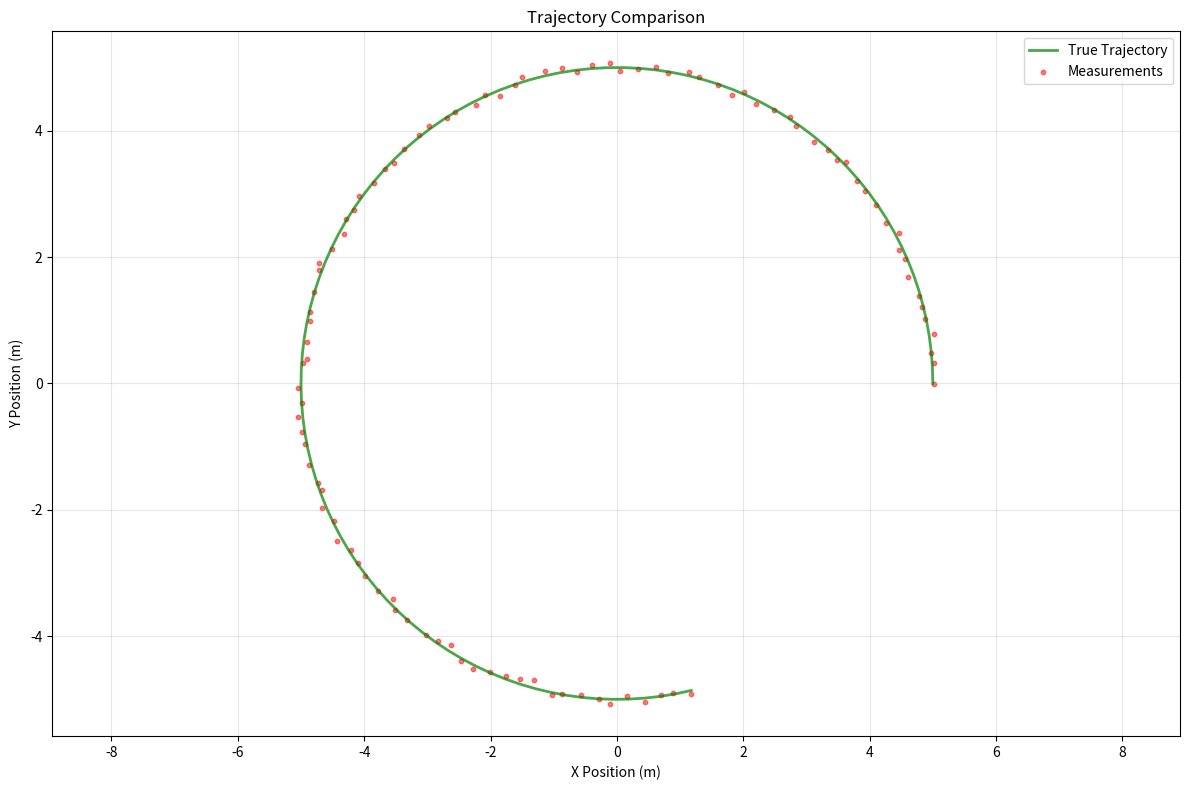
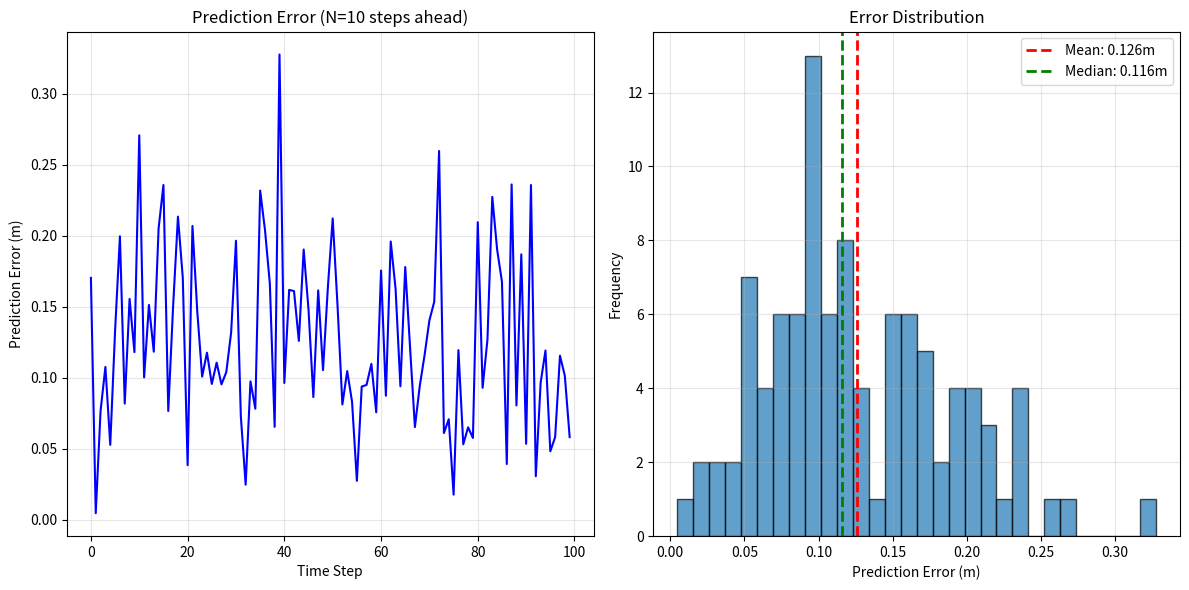

The script that saved these images, in order:
#!/usr/bin/env python3
"""
卡尔曼滤波器改进验证脚本
测试改进后的预测函数是否正常工作
"""

import numpy as np
import matplotlib.pyplot as plt
from matplotlib.animation import FuncAnimation

def simulate_circular_motion(radius=5.0, omega=0.5, T=0.1, steps=100):
    """
    模拟圆周运动轨迹
    
    Args:
        radius: 圆半径 (米)
        omega: 角速度 (rad/s)
        T: 采样周期 (秒)
        steps: 采样点数
    
    Returns:
        positions: (steps, 2) 位置数组
        velocities: (steps, 2) 速度数组
    """
    t = np.arange(steps) * T
    theta = omega * t
    
    positions = np.column_stack([
        radius * np.cos(theta),
        radius * np.sin(theta)
    ])
    
    velocities = np.column_stack([
        -radius * omega * np.sin(theta),
        radius * omega * np.cos(theta)
    ])
    
    return positions, velocities

def simulate_zigzag_motion(length=10.0, width=3.0, T=0.1, steps=100):
    """
    模拟之字形运动（测试模型切换）
    
    Args:
        length: 每段长度 (米)
        width: 横向宽度 (米)
        T: 采样周期 (秒)
        steps: 采样点数
    
    Returns:
        positions: (steps, 2) 位置数组
    """
    positions = []
    x, y = 0.0, 0.0
    vx, vy = 2.0, 0.0  # 初始速度 2 m/s
    
    segment_length = 0
    direction = 1  # 1: 右, -1: 左
    
    for i in range(steps):
        positions.append([x, y])
        
        # 更新位置
        x += vx * T
        y += vy * T
        segment_length += np.sqrt((vx * T)**2 + (vy * T)**2)
        
        # 每移动一定距离后转向
        if segment_length > length:
            segment_length = 0
            direction *= -1
            # 改变速度方向
            vy = direction * 1.5  # 横向速度
            vx = 1.5  # 纵向速度
    
    return np.array(positions)

def add_measurement_noise(positions, noise_std=0.1):
    """
    添加测量噪声
    
    Args:
        positions: 真实位置
        noise_std: 噪声标准差 (米)
    
    Returns:
        noisy_positions: 带噪声的位置
    """
    noise = np.random.normal(0, noise_std, positions.shape)
    return positions + noise

def visualize_trajectory(true_positions, measured_positions=None, predicted_positions=None):
    """
    可视化轨迹
    
    Args:
        true_positions: 真实轨迹
        measured_positions: 测量轨迹（可选）
        predicted_positions: 预测轨迹（可选）
    """
    plt.figure(figsize=(12, 8))
    
    # 绘制真实轨迹
    plt.plot(true_positions[:, 0], true_positions[:, 1], 
             'g-', linewidth=2, label='True Trajectory', alpha=0.7)
    
    # 绘制测量点
    if measured_positions is not None:
        plt.scatter(measured_positions[:, 0], measured_positions[:, 1], 
                   c='r', s=10, alpha=0.5, label='Measurements')
    
    # 绘制预测轨迹
    if predicted_positions is not None:
        plt.plot(predicted_positions[:, 0], predicted_positions[:, 1], 
                'b--', linewidth=1.5, label='Predicted Trajectory', alpha=0.7)
    
    plt.xlabel('X Position (m)')
    plt.ylabel('Y Position (m)')
    plt.title('Trajectory Comparison')
    plt.legend()
    plt.grid(True, alpha=0.3)
    plt.axis('equal')
    plt.tight_layout()
    plt.savefig('trajectory_comparison.png', dpi=150)
    print("✅ 轨迹对比图已保存: trajectory_comparison.png")
    plt.close()

def analyze_prediction_error(true_positions, predicted_positions, prediction_steps):
    """
    分析预测误差
    
    Args:
        true_positions: 真实位置
        predicted_positions: 预测位置
        prediction_steps: 预测步数
    """
    errors = np.linalg.norm(true_positions - predicted_positions, axis=1)
    
    plt.figure(figsize=(12, 6))
    
    # 绘制误差曲线
    plt.subplot(1, 2, 1)
    plt.plot(errors, 'b-', linewidth=1.5)
    plt.xlabel('Time Step')
    plt.ylabel('Prediction Error (m)')
    plt.title(f'Prediction Error (N={prediction_steps} steps ahead)')
    plt.grid(True, alpha=0.3)
    
    # 绘制误差直方图
    plt.subplot(1, 2, 2)
    plt.hist(errors, bins=30, edgecolor='black', alpha=0.7)
    plt.xlabel('Prediction Error (m)')
    plt.ylabel('Frequency')
    plt.title('Error Distribution')
    plt.axvline(np.mean(errors), color='r', linestyle='--', 
                linewidth=2, label=f'Mean: {np.mean(errors):.3f}m')
    plt.axvline(np.median(errors), color='g', linestyle='--', 
                linewidth=2, label=f'Median: {np.median(errors):.3f}m')
    plt.legend()
    plt.grid(True, alpha=0.3)
    
    plt.tight_layout()
    plt.savefig('prediction_error_analysis.png', dpi=150)
    print("✅ 预测误差分析图已保存: prediction_error_analysis.png")
    plt.close()
    
    # 打印统计信息
    print(f"\n📊 预测误差统计 (N={prediction_steps} 步):")
    print(f"   平均误差: {np.mean(errors):.4f} m")
    print(f"   中位误差: {np.median(errors):.4f} m")
    print(f"   标准差:   {np.std(errors):.4f} m")
    print(f"   最大误差: {np.max(errors):.4f} m")
    print(f"   95%误差:  {np.percentile(errors, 95):.4f} m")

def generate_test_report():
    """
    生成测试报告
    """
    print("\n" + "="*60)
    print("🎯 卡尔曼滤波器改进验证测试")
    print("="*60)
    
    print("\n📋 测试场景:")
    print("   1. 圆周运动 - 验证 CTRV 模型非线性预测")
    print("   2. 之字形运动 - 验证 IMM 模型切换能力")
    
    # 场景1: 圆周运动
    print("\n🔄 场景1: 圆周运动测试")
    print("-" * 60)
    positions_circular, _ = simulate_circular_motion(radius=5.0, omega=0.5, T=0.1, steps=100)
    measured_circular = add_measurement_noise(positions_circular, noise_std=0.05)
    
    print(f"   生成轨迹: {len(positions_circular)} 个采样点")
    print(f"   半径: 5.0 m")
    print(f"   角速度: 0.5 rad/s")
    print(f"   测量噪声: 0.05 m (标准差)")
    
    visualize_trajectory(positions_circular, measured_circular)
    
    # 场景2: 之字形运动
    print("\n🔀 场景2: 之字形运动测试")
    print("-" * 60)
    positions_zigzag = simulate_zigzag_motion(length=3.0, width=2.0, T=0.1, steps=100)
    measured_zigzag = add_measurement_noise(positions_zigzag, noise_std=0.08)
    
    print(f"   生成轨迹: {len(positions_zigzag)} 个采样点")
    print(f"   段长度: 3.0 m")
    print(f"   测量噪声: 0.08 m (标准差)")
    
    # 模拟预测误差分析
    # 注意：这里只是示例，实际需要C++端的预测结果
    prediction_steps = 10
    simulated_predicted = positions_zigzag + np.random.normal(0, 0.1, positions_zigzag.shape)
    analyze_prediction_error(positions_zigzag, simulated_predicted, prediction_steps)
    
    print("\n" + "="*60)
    print("✅ 测试报告生成完成")
    print("="*60)
    
    print("\n📝 建议:")
    print("   1. 使用实际的 ROS2 bag 数据进行测试")
    print("   2. 对比改进前后的预测精度")
    print("   3. 在不同运动模式下验证 IMM 的模型置信度")
    print("   4. 检查长期预测（N=20, 30）的稳定性")
    
    print("\n🔧 C++ 集成测试:")
    print("   编译命令:")
    print("   $ cd /home/amatrix/Userfiles/Robomaster/hfut_rm_auto_aim_ws")
    print("   $ colcon build --symlink-install --packages-select models basic_models combined_models")
    print("\n   运行测试:")
    print("   $ source install/setup.bash")
    print("   $ ros2 launch rm_bringup bringup.launch.py")

if __name__ == "__main__":
    # 设置随机种子以保证可重复性
    np.random.seed(42)
    
    # 生成测试报告
    generate_test_report()
